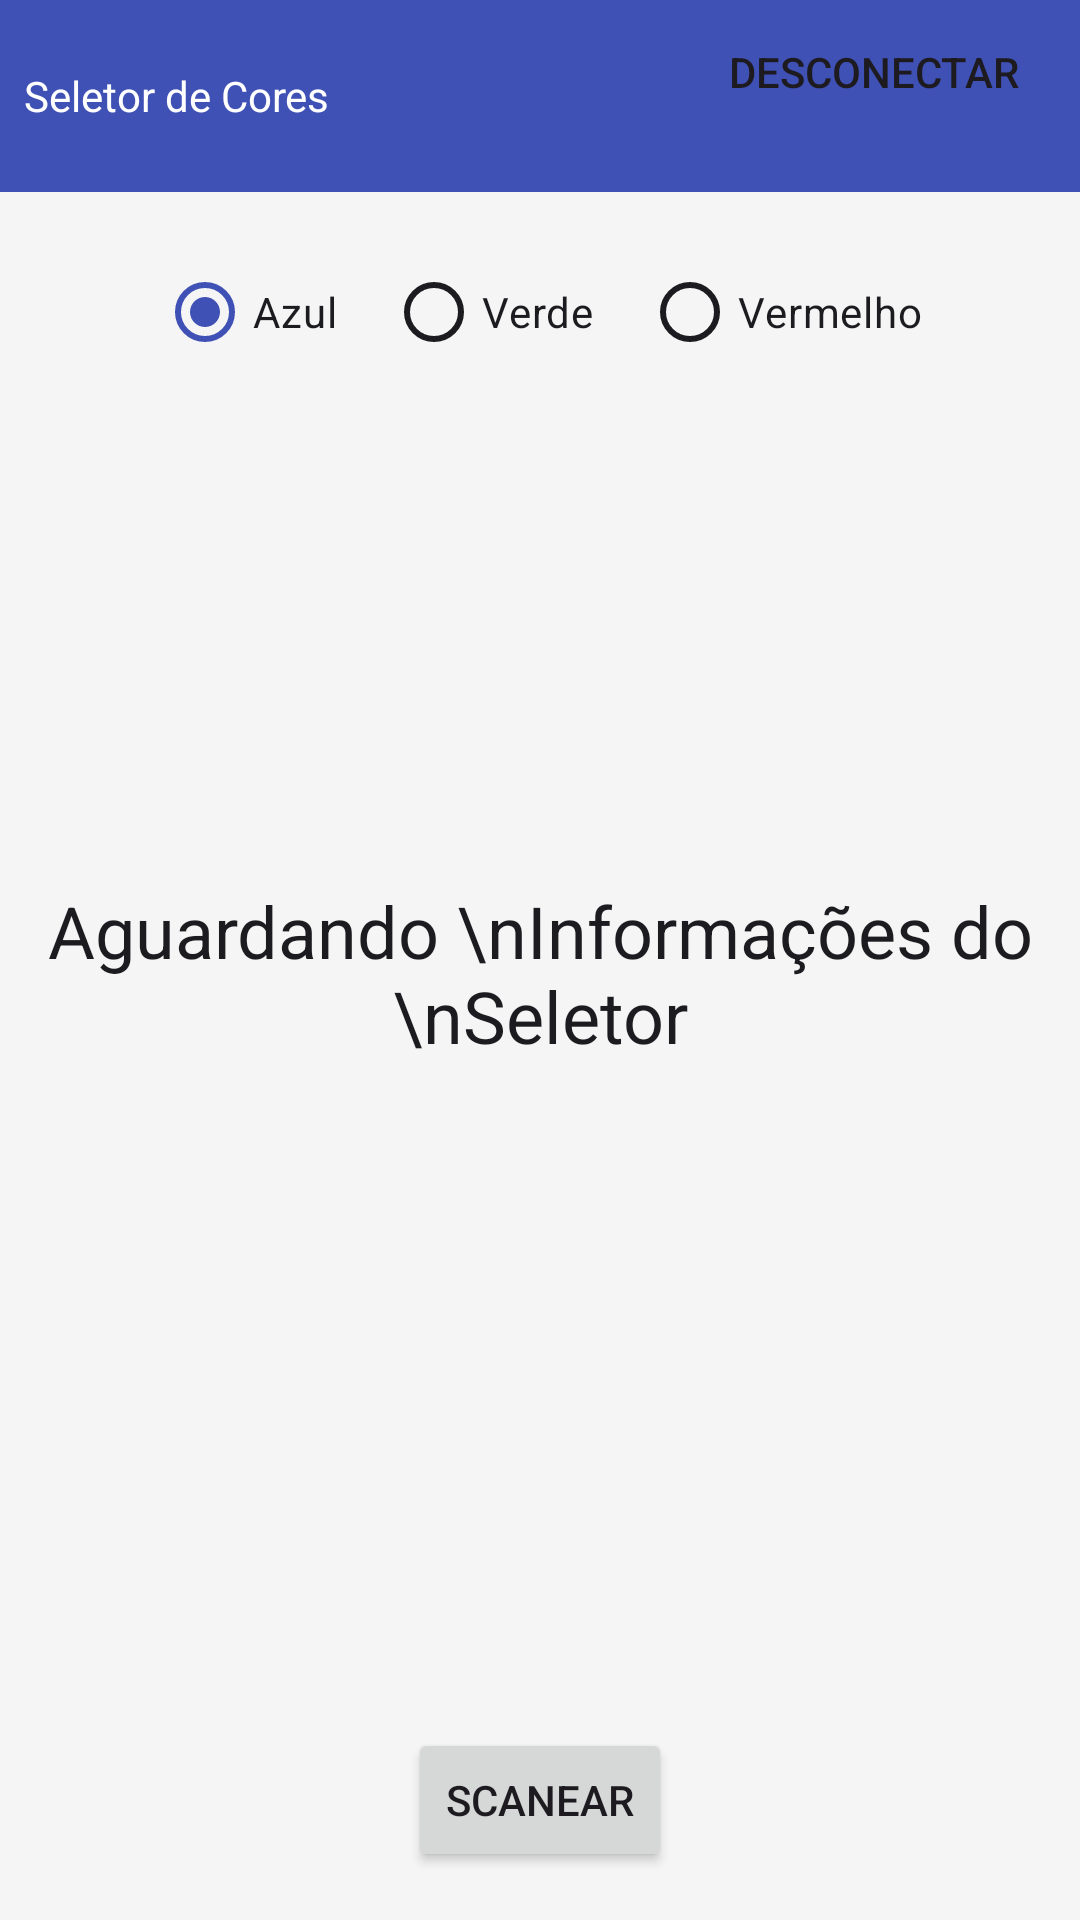

Reconstruct the res/layout file that produces this screen, plus the resources it refers to.
<!-- AndroidManifest.xml: application theme AppTheme -->
<!-- res/layout/scanner_layout.xml -->
<?xml version="1.0" encoding="utf-8"?>
<androidx.constraintlayout.widget.ConstraintLayout xmlns:android="http://schemas.android.com/apk/res/android"
    xmlns:app="http://schemas.android.com/apk/res-auto"
    xmlns:tools="http://schemas.android.com/tools"
    android:id="@+id/main"
    android:layout_width="match_parent"
    android:layout_height="match_parent"
    android:keepScreenOn="true"
    tools:context=".activities.MainActivity">

    
    <com.google.android.material.appbar.AppBarLayout
        android:id="@+id/appBarLayout"
        android:layout_width="match_parent"
        android:layout_height="wrap_content"
        app:layout_constraintEnd_toEndOf="parent"
        app:layout_constraintStart_toStartOf="parent"
        app:layout_constraintTop_toTopOf="parent">

        <com.google.android.material.appbar.MaterialToolbar
            android:id="@+id/topAppBar"
            android:layout_width="match_parent"
            android:layout_height="?attr/actionBarSize"
            android:paddingLeft="8dp"
            android:paddingRight="8dp"
            android:theme="@style/AppTheme"
            app:menu="@menu/main_menu"
            app:title="Seletor de Cores"
            app:titleTextColor="#FFFFFF" />

    </com.google.android.material.appbar.AppBarLayout>

    
    <RadioGroup
        android:id="@+id/radioGroupCores"
        android:layout_width="0dp"
        android:layout_height="wrap_content"
        android:gravity="center_horizontal"
        android:orientation="horizontal"
        android:padding="16dp"
        app:layout_constraintEnd_toEndOf="parent"
        app:layout_constraintStart_toStartOf="parent"
        app:layout_constraintTop_toBottomOf="@id/appBarLayout">

        <RadioButton
            android:id="@+id/radioAzul"
            android:layout_width="wrap_content"
            android:layout_height="wrap_content"
            android:checked="true"
            android:text="Azul" /> 

        <RadioButton
            android:id="@+id/radioVerde"
            android:layout_width="wrap_content"
            android:layout_height="wrap_content"
            android:layout_marginStart="16dp"
            android:text="Verde" />

        <RadioButton
            android:id="@+id/radioVermelho"
            android:layout_width="wrap_content"
            android:layout_height="wrap_content"
            android:layout_marginStart="16dp"
            android:text="Vermelho" />
    </RadioGroup>

    

    
    <Button
        android:id="@+id/buttonScanear"
        android:layout_width="wrap_content"
        android:layout_height="wrap_content"
        android:layout_marginBottom="16dp"
        android:text="Scanear"
        app:layout_constraintBottom_toBottomOf="parent"
        app:layout_constraintEnd_toEndOf="parent"
        app:layout_constraintStart_toStartOf="parent" />

    <LinearLayout
        android:id="@+id/layout"
        android:layout_width="0dp"
        android:layout_height="0dp"

        android:layout_margin="16dp"
        android:orientation="vertical"
        android:visibility="gone"
        app:layout_constraintBottom_toTopOf="@+id/buttonScanear"
        app:layout_constraintEnd_toEndOf="parent"
        app:layout_constraintStart_toStartOf="parent"
        app:layout_constraintTop_toBottomOf="@+id/radioGroupCores">

        <Space
            android:layout_width="match_parent"
            android:layout_height="50dp" />

        <LinearLayout
            android:layout_width="match_parent"
            android:layout_height="wrap_content"
            android:orientation="horizontal">

            <TextView
                android:id="@+id/textView2"
                android:layout_width="wrap_content"
                android:layout_height="wrap_content"
                android:layout_weight="2"
                android:text="Cor Selecionada:"
                android:textSize="20sp" />

            <TextView
                android:id="@+id/txtCorSelecionada"
                android:layout_width="wrap_content"
                android:layout_height="wrap_content"
                android:layout_weight="3"
                android:textSize="20sp" />
        </LinearLayout>

        <Space
            android:layout_width="match_parent"
            android:layout_height="10dp" />

        <LinearLayout
            android:layout_width="match_parent"
            android:layout_height="wrap_content"
            android:orientation="horizontal">

            <TextView
                android:id="@+id/textView4"
                android:layout_width="wrap_content"
                android:layout_height="wrap_content"
                android:layout_weight="2"
                android:text="Peças Vermelhas Selecionadas:"
                android:textSize="20sp" />

            <TextView
                android:id="@+id/txtRed"
                android:layout_width="wrap_content"
                android:layout_height="wrap_content"
                android:layout_weight="3"
                android:textSize="20sp" />
        </LinearLayout>

        <Space
            android:layout_width="match_parent"
            android:layout_height="10dp" />

        <LinearLayout
            android:layout_width="match_parent"
            android:layout_height="wrap_content"
            android:orientation="horizontal">

            <TextView
                android:id="@+id/textView6"
                android:layout_width="wrap_content"
                android:layout_height="wrap_content"
                android:layout_weight="2"
                android:text="Peças Verdes Selecionadas:"
                android:textSize="20sp" />

            <TextView
                android:id="@+id/txtGreen"
                android:layout_width="wrap_content"
                android:layout_height="wrap_content"
                android:layout_weight="3"
                android:textSize="20sp" />
        </LinearLayout>

        <Space
            android:layout_width="match_parent"
            android:layout_height="10dp" />

        <LinearLayout
            android:layout_width="match_parent"
            android:layout_height="wrap_content"
            android:orientation="horizontal">

            <TextView
                android:id="@+id/textView5"
                android:layout_width="wrap_content"
                android:layout_height="wrap_content"
                android:layout_weight="2"
                android:text="Peças Azuis Selecionadas:"
                android:textSize="20sp" />

            <TextView
                android:id="@+id/txtBlue"
                android:layout_width="wrap_content"
                android:layout_height="wrap_content"
                android:layout_weight="3"
                android:textSize="20sp" />
        </LinearLayout>

    </LinearLayout>

    <TextView
        android:id="@+id/txtWaiting"
        android:layout_width="wrap_content"
        android:layout_height="wrap_content"
        android:layout_marginTop="150dp"
        android:text="Aguardando \nInformações do \nSeletor"
        android:textAlignment="center"
        android:textSize="24sp"
        android:visibility="visible"
        app:layout_constraintEnd_toEndOf="parent"
        app:layout_constraintStart_toStartOf="parent"
        app:layout_constraintTop_toBottomOf="@+id/radioGroupCores" />

    <Button
        android:id="@+id/btnResetar"
        android:layout_width="wrap_content"
        android:layout_height="wrap_content"
        android:layout_marginTop="20dp"
        android:text="Resetar Dados"
        android:visibility="invisible"
        app:layout_constraintBottom_toTopOf="@+id/buttonScanear"
        app:layout_constraintEnd_toEndOf="parent"
        app:layout_constraintStart_toStartOf="parent"
        app:layout_constraintTop_toBottomOf="@+id/txtWaiting" />

</androidx.constraintlayout.widget.ConstraintLayout>
<!-- resources referenced by this layout -->
<resources>
  <style name="AppTheme" parent="AppTheme.Base" />
  <style name="AppTheme.Base" parent="Theme.Material3.DayNight.NoActionBar">
          
          <item name="colorPrimary">@color/md_theme_primary</item>
          <item name="colorOnPrimary">@color/md_theme_onPrimary</item>
          <item name="colorPrimaryContainer">@color/md_theme_primaryContainer</item>
          <item name="colorOnPrimaryContainer">@color/md_theme_onPrimaryContainer</item>
  
          
          <item name="colorSecondary">@color/md_theme_secondary</item>
          <item name="colorOnSecondary">@color/md_theme_onSecondary</item>
          <item name="colorSecondaryContainer">@color/md_theme_secondaryContainer</item>
          <item name="colorOnSecondaryContainer">@color/md_theme_onSecondaryContainer</item>
  
          
          <item name="colorError">@color/md_theme_error</item>
          <item name="colorOnError">@color/md_theme_onError</item>
  
          
          <item name="android:colorBackground">@color/md_theme_background</item>
          <item name="colorOnBackground">@color/md_theme_onBackground</item>
          <item name="colorSurface">@color/md_theme_surface</item>
          <item name="colorOnSurface">@color/md_theme_onSurface</item>
  
          
          <item name="android:statusBarColor">?attr/colorPrimary</item>
          
          
  
          
          <item name="toolbarStyle">@style/Widget.App.Toolbar</item>
          <item name="materialButtonStyle">@style/Widget.App.Button</item>
          <item name="radioButtonStyle">@style/Widget.App.RadioButton</item>
          <item name="android:textViewStyle">@style/Widget.App.TextView</item>
      </style>
  <color name="md_theme_primary">#3F51B5</color>
  <color name="md_theme_onPrimary">#FFFFFF</color>
  <color name="md_theme_primaryContainer">#C5CAE9</color>
  <color name="md_theme_onPrimaryContainer">#1F255C</color>
  <color name="md_theme_secondary">#FF4081</color>
  <color name="md_theme_onSecondary">#FFFFFF</color>
  <color name="md_theme_secondaryContainer">#FFC1D7</color>
  <color name="md_theme_onSecondaryContainer">#5A122C</color>
  <color name="md_theme_error">#B00020</color>
  <color name="md_theme_onError">#FFFFFF</color>
  <color name="md_theme_background">#F5F5F5</color>
  <color name="md_theme_onBackground">#1C1B1F</color>
  <color name="md_theme_surface">#FFFFFF</color>
  <color name="md_theme_onSurface">#1C1B1F</color>
  <style name="Widget.App.Toolbar" parent="Widget.Material3.Search.Toolbar.Button.Navigation">
          <item name="android:background">?attr/colorPrimary</item>
          <item name="titleTextColor">?attr/colorOnPrimary</item>
          <item name="subtitleTextColor">?attr/colorOnPrimary</item>
      </style>
  <style name="Widget.App.Button" parent="Widget.Material3.Button">
          <item name="android:backgroundTint">?attr/colorSecondary</item>
          <item name="android:textColor">?attr/colorOnSecondary</item>
          <item name="android:paddingLeft">24dp</item>
          <item name="android:paddingRight">24dp</item>
      </style>
  <style name="Widget.App.RadioButton" parent="Widget.Material3.CompoundButton.RadioButton">
          <item name="android:textColor">?attr/colorOnSurface</item>
          <item name="buttonTint">@color/radio_button_tint_selector</item> 
      </style>
  <style name="Widget.App.TextView" parent="Widget.AppCompat.TextView">
          <item name="android:textColor">?attr/colorOnBackground</item>
      </style>
</resources>
